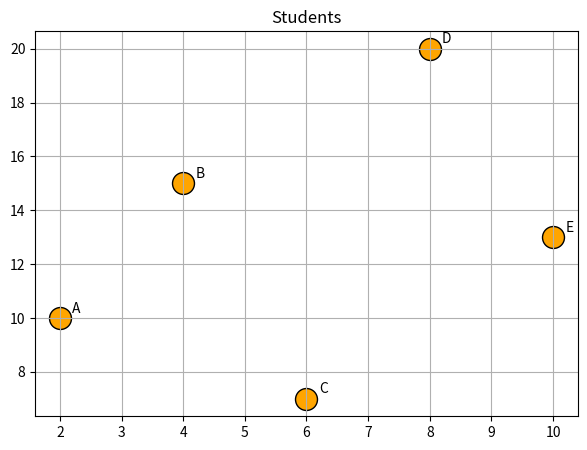

Source code (Python):
# Scatter Plot with Text Labels
import matplotlib.pyplot as plt
x = [2, 4, 6, 8, 10]
y = [10, 15, 7, 20, 13]

names = ["A", "B", "C", "D", "E"]

plt.figure(figsize=(7, 5))

plt.scatter(
    x,
    y,
    color="orange",
    s=250,
    edgecolors="black"
)

for i in range(len(x)):
    plt.text(x[i] + 0.2, y[i] + 0.2, names[i], fontsize=10)

plt.title("Students")
plt.grid(True)

plt.show()
